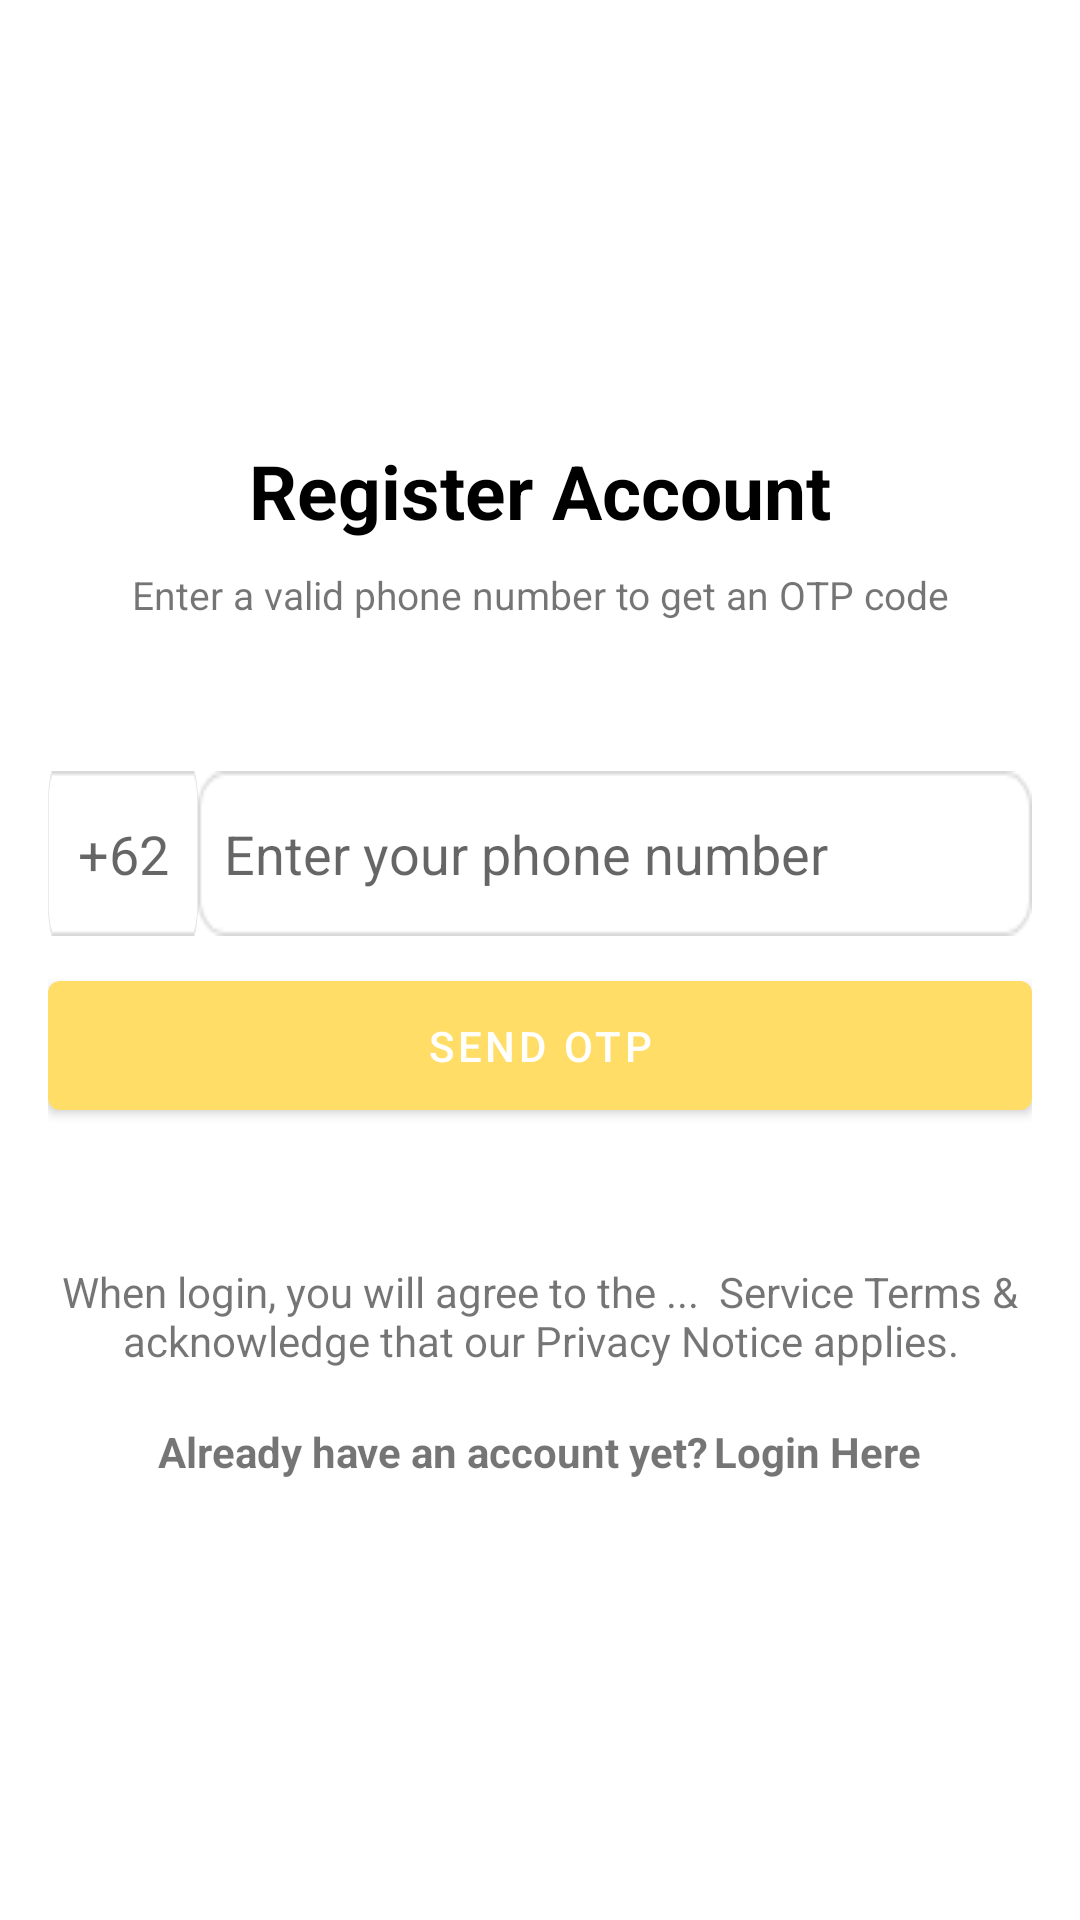

The Android layout XML behind this screen, and the referenced resources:
<!-- AndroidManifest.xml: application theme Theme.NgobrolIn -->
<!-- res/layout/register_page.xml -->
<LinearLayout xmlns:android="http://schemas.android.com/apk/res/android"
    android:layout_width="match_parent"
    android:layout_height="match_parent"
    xmlns:app="http://schemas.android.com/apk/res-auto"
    android:gravity="center"
    android:orientation="vertical"
    android:padding="16dp">

    <TextView
        android:layout_width="wrap_content"
        android:layout_height="wrap_content"
        android:text="Register Account"
        android:textColor="@color/black"
        android:textStyle="bold"
        android:textSize="25sp"/>

    <TextView
        android:layout_width="match_parent"
        android:layout_height="wrap_content"
        android:layout_marginTop="9dp"
        android:textSize="13sp"
        android:text="Enter a valid phone number to get an OTP code"
        android:textAlignment="center" />

    <LinearLayout
        android:layout_width="match_parent"
        android:layout_height="wrap_content"
        android:orientation="horizontal"
        android:layout_marginTop="50dp">

        <EditText
            android:layout_width="50dp"
            android:layout_height="55dp"
            android:hint="+62"
            android:gravity="center"
            android:background="@drawable/boxtext"
            android:enabled="false"/>

        <EditText
            android:id="@+id/phone_regist"
            android:layout_width="match_parent"
            android:layout_height="55dp"
            android:hint="  Enter your phone number"
            android:inputType="text"
            android:background="@drawable/boxtext"/>

    </LinearLayout>


    <Button
        android:id="@+id/OTP_button"
        android:layout_width="match_parent"
        android:layout_height="55dp"
        android:layout_marginTop="9dp"
        android:text="SEND OTP" />

    <LinearLayout
        android:layout_width="wrap_content"
        android:layout_height="wrap_content"
        android:layout_marginTop="45dp">

        <TextView
            android:id="@+id/when_login"
            android:layout_width="wrap_content"
            android:layout_height="wrap_content"
            android:textAlignment="center"
            android:text="When login, you will agree to the ...  Service Terms &amp; acknowledge
that our Privacy Notice applies."/>
    </LinearLayout>

    <LinearLayout
        android:layout_width="wrap_content"
        android:layout_height="wrap_content"
        >

        <TextView
            android:id="@+id/already_have_account"
            android:layout_width="wrap_content"
            android:layout_height="wrap_content"
            android:layout_marginTop="18dp"
            android:textStyle="bold"
            android:text="Already have an account yet?"/>

        <TextView
            android:id="@+id/login_here"
            android:layout_width="wrap_content"
            android:layout_height="wrap_content"
            android:layout_marginTop="18dp"
            android:layout_marginLeft="2sp"
            android:layout_alignEnd="@+id/already_have_account"
            android:textStyle="bold"
            android:text="Login Here" />
    </LinearLayout>


</LinearLayout>
<!-- resources referenced by this layout -->
<resources>
  <color name="black">#FF000000</color>
  <!-- drawable boxtext: png bitmap (drawable, 761 bytes) -->
  <style name="Theme.NgobrolIn" parent="Theme.MaterialComponents.DayNight.DarkActionBar">
          
          <item name="colorPrimary">@color/yellow</item>
          <item name="colorPrimaryVariant">@color/yellow</item>
          <item name="colorOnPrimary">@color/white</item>
          
          <item name="colorSecondary">@color/teal_200</item>
          <item name="colorSecondaryVariant">@color/teal_700</item>
          <item name="colorOnSecondary">@color/black</item>
          
          <item name="android:statusBarColor">?attr/colorPrimaryVariant</item>
          
      </style>
  <color name="yellow">#FFDD67</color>
  <color name="white">#FFFFFFFF</color>
  <color name="teal_200">#FF03DAC5</color>
  <color name="teal_700">#FF018786</color>
</resources>
